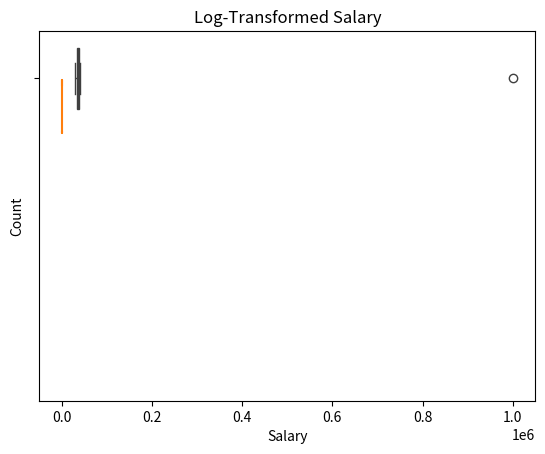

Recreate this plot in Python.
import pandas as pd
import numpy as np
from scipy import stats
import seaborn as sns
import matplotlib.pyplot as plt

# Sample dataset with an outlier
df = pd.DataFrame({
    'Salary': [30000, 32000, 35000, 37000, 40000, 1000000, 33000, 36000, 34000, 39000]
})
df

Q1 = df['Salary'].quantile(0.25)
Q3 = df['Salary'].quantile(0.75)
IQR = Q3 - Q1
lower = Q1 - 1.5 * IQR
upper = Q3 + 1.5 * IQR

outliers = df[(df['Salary'] < lower) | (df['Salary'] > upper)]
outliers

z_scores = np.abs(stats.zscore(df['Salary']))
df[z_scores > 3]

sns.boxplot(x=df['Salary'])
plt.title('Boxplot of Salary')
plt.show()

df_no_outliers = df[(df['Salary'] >= lower) & (df['Salary'] <= upper)]
df_no_outliers

df_capped = df.copy()
df_capped['Salary'] = np.where(df['Salary'] > upper, upper, 
                                  np.where(df['Salary'] < lower, lower, df['Salary']))
df_capped

df['Log_Salary'] = np.log1p(df['Salary'])
sns.histplot(df['Log_Salary'], kde=True)
plt.title('Log-Transformed Salary')
plt.show()
df[['Salary', 'Log_Salary']]

df['is_outlier'] = (df['Salary'] < lower) | (df['Salary'] > upper)
df